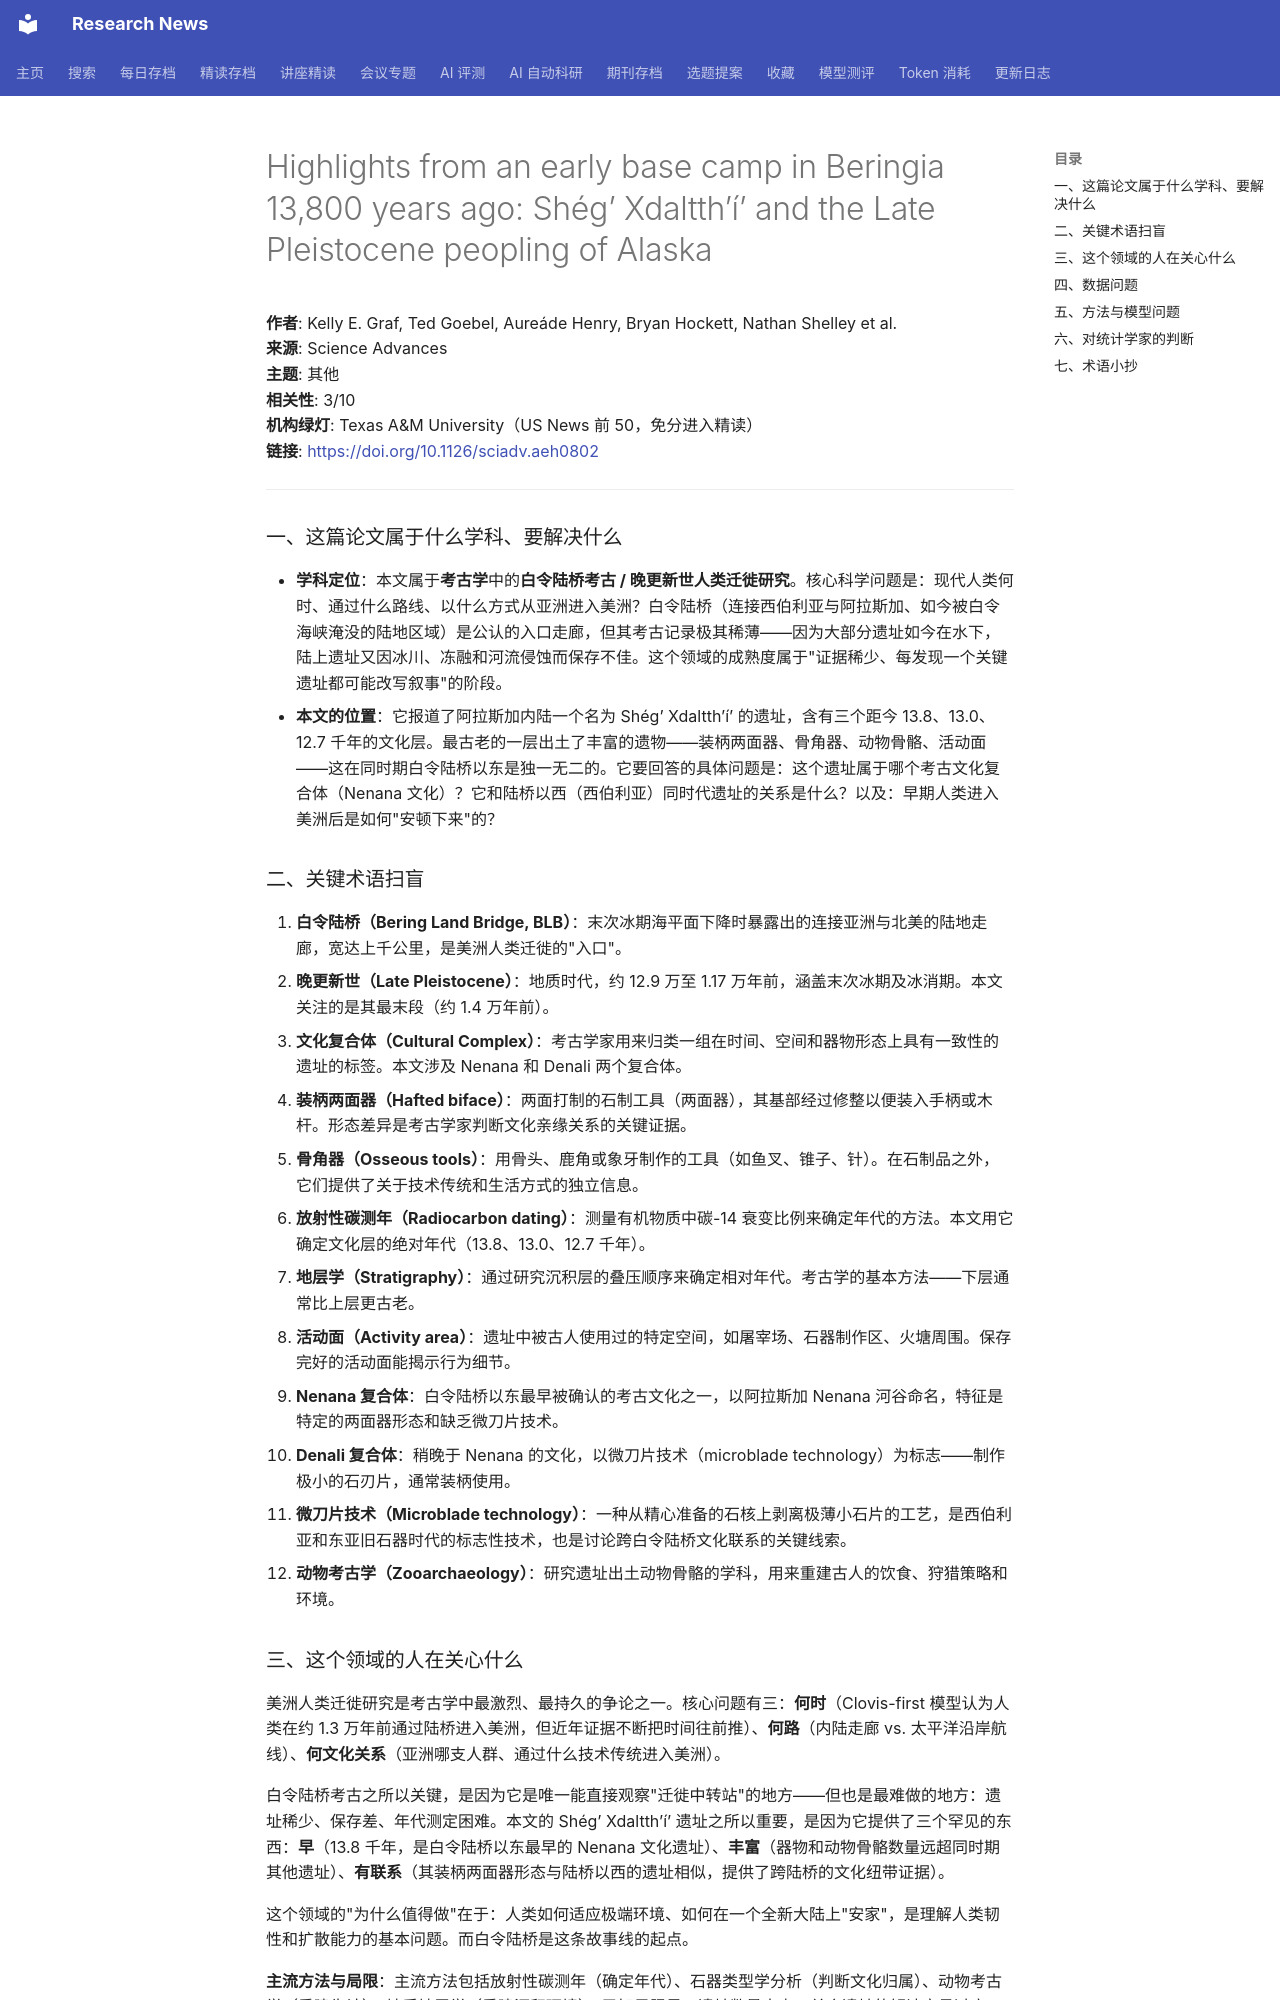

repository: cxy0714/research-news · page: deep_reads/2026-10-16-10.1126_sciadv.aeh0802/index.html · generator: mkdocs

# Highlights from an early base camp in Beringia 13,800 years ago: Shég’ Xdaltth’í’ and the Late Pleistocene peopling of Alaska

**作者**: Kelly E. Graf, Ted Goebel, Aureáde Henry, Bryan Hockett, Nathan Shelley et al.  
**来源**: Science Advances  
**主题**: 其他  
**相关性**: 3/10  
**机构绿灯**: Texas A&M University（US News 前 50，免分进入精读）  
**链接**: <https://doi.org/10.1126/sciadv.aeh0802>

---

### 一、这篇论文属于什么学科、要解决什么

- **学科定位**：本文属于**考古学**中的**白令陆桥考古 / 晚更新世人类迁徙研究**。核心科学问题是：现代人类何时、通过什么路线、以什么方式从亚洲进入美洲？白令陆桥（连接西伯利亚与阿拉斯加、如今被白令海峡淹没的陆地区域）是公认的入口走廊，但其考古记录极其稀薄——因为大部分遗址如今在水下，陆上遗址又因冰川、冻融和河流侵蚀而保存不佳。这个领域的成熟度属于"证据稀少、每发现一个关键遗址都可能改写叙事"的阶段。
- **本文的位置**：它报道了阿拉斯加内陆一个名为 Shég’ Xdaltth’í’ 的遗址，含有三个距今 13.8、13.0、12.7 千年的文化层。最古老的一层出土了丰富的遗物——装柄两面器、骨角器、动物骨骼、活动面——这在同时期白令陆桥以东是独一无二的。它要回答的具体问题是：这个遗址属于哪个考古文化复合体（Nenana 文化）？它和陆桥以西（西伯利亚）同时代遗址的关系是什么？以及：早期人类进入美洲后是如何"安顿下来"的？

### 二、关键术语扫盲

1. **白令陆桥（Bering Land Bridge, BLB）**：末次冰期海平面下降时暴露出的连接亚洲与北美的陆地走廊，宽达上千公里，是美洲人类迁徙的"入口"。
2. **晚更新世（Late Pleistocene）**：地质时代，约 12.9 万至 1.17 万年前，涵盖末次冰期及冰消期。本文关注的是其最末段（约 1.4 万年前）。
3. **文化复合体（Cultural Complex）**：考古学家用来归类一组在时间、空间和器物形态上具有一致性的遗址的标签。本文涉及 Nenana 和 Denali 两个复合体。
4. **装柄两面器（Hafted biface）**：两面打制的石制工具（两面器），其基部经过修整以便装入手柄或木杆。形态差异是考古学家判断文化亲缘关系的关键证据。
5. **骨角器（Osseous tools）**：用骨头、鹿角或象牙制作的工具（如鱼叉、锥子、针）。在石制品之外，它们提供了关于技术传统和生活方式的独立信息。
6. **放射性碳测年（Radiocarbon dating）**：测量有机物质中碳-14 衰变比例来确定年代的方法。本文用它确定文化层的绝对年代（13.8、13.0、12.7 千年）。
7. **地层学（Stratigraphy）**：通过研究沉积层的叠压顺序来确定相对年代。考古学的基本方法——下层通常比上层更古老。
8. **活动面（Activity area）**：遗址中被古人使用过的特定空间，如屠宰场、石器制作区、火塘周围。保存完好的活动面能揭示行为细节。
9. **Nenana 复合体**：白令陆桥以东最早被确认的考古文化之一，以阿拉斯加 Nenana 河谷命名，特征是特定的两面器形态和缺乏微刀片技术。
10. **Denali 复合体**：稍晚于 Nenana 的文化，以微刀片技术（microblade technology）为标志——制作极小的石刃片，通常装柄使用。
11. **微刀片技术（Microblade technology）**：一种从精心准备的石核上剥离极薄小石片的工艺，是西伯利亚和东亚旧石器时代的标志性技术，也是讨论跨白令陆桥文化联系的关键线索。
12. **动物考古学（Zooarchaeology）**：研究遗址出土动物骨骼的学科，用来重建古人的饮食、狩猎策略和环境。
